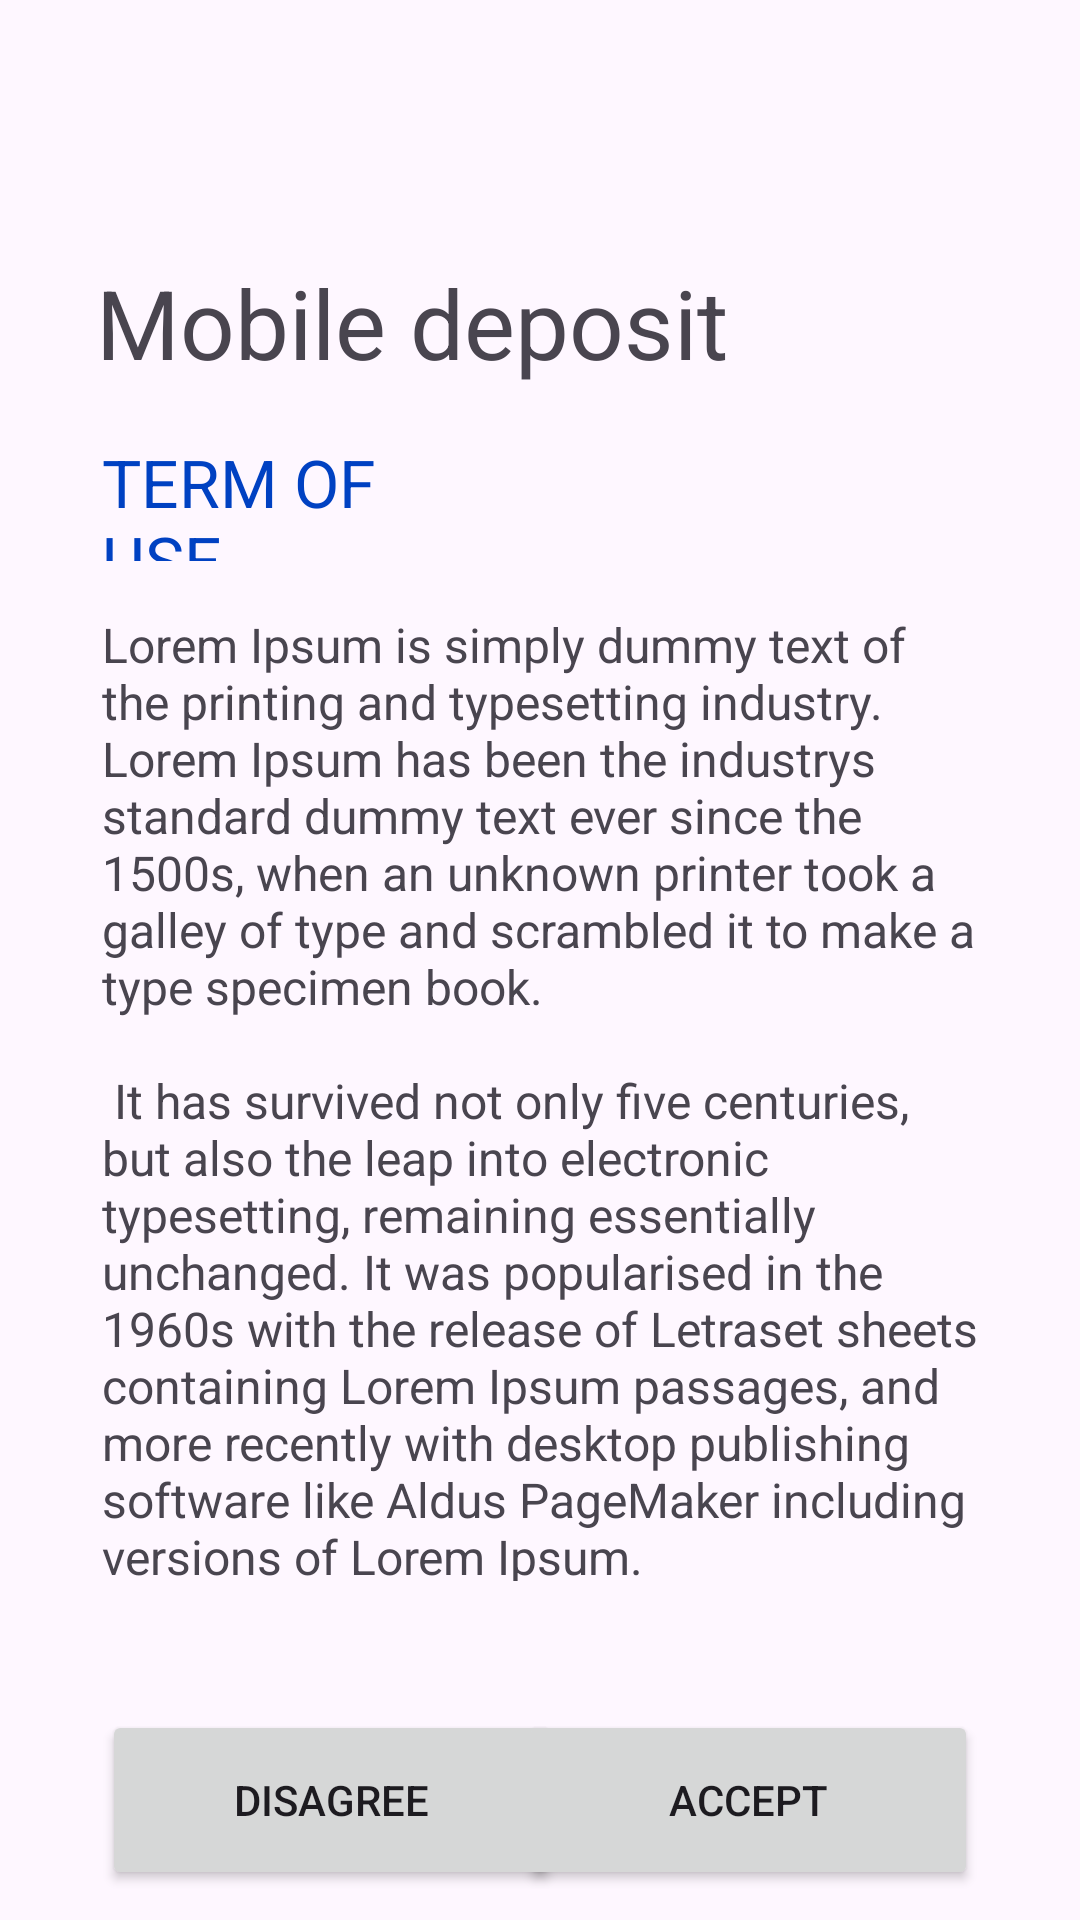

Reconstruct the res/layout file that produces this screen, plus the resources it refers to.
<!-- AndroidManifest.xml: application theme Theme.Wifaq -->
<!-- res/layout/cheque_deposit_activity2.xml -->
<RelativeLayout
    xmlns:android="http://schemas.android.com/apk/res/android"
    android:layout_width="match_parent"
    android:layout_height="match_parent"
    android:orientation="vertical">


    <TextView
        android:id="@+id/title"
        android:layout_width="wrap_content"
        android:layout_height="wrap_content"
        android:layout_alignParentStart="true"
        android:layout_alignParentTop="true"
        android:layout_marginStart="32dp"
        android:layout_marginTop="86dp"
        android:text="@string/mobileDeposit"
        android:textSize="32sp" />

    <TextView
        android:id="@+id/termofusetitle"
        android:layout_width="173dp"
        android:layout_height="41dp"
        android:layout_below="@+id/title"
        android:layout_alignParentStart="true"
        android:layout_alignParentEnd="true"
        android:layout_marginStart="34dp"
        android:layout_marginTop="17dp"
        android:layout_marginEnd="204dp"
        android:text="@string/termOfUse"
        android:textColor="#0041C2"
        android:textSize="22dp" />

    <TextView
        android:id="@+id/termofusedescription"
        android:layout_width="334dp"
        android:layout_height="323dp"
        android:layout_below="@+id/termofusetitle"
        android:layout_alignParentStart="true"
        android:layout_alignParentEnd="true"
        android:layout_marginStart="34dp"
        android:layout_marginTop="17dp"
        android:layout_marginEnd="34dp"
        android:text="@string/termOfUseDescription"
        android:textSize="16dp" />


    <Button
        android:id="@+id/disagree"
        android:layout_width="153dp"
        android:layout_height="60dp"
        android:layout_below="@+id/termofusedescription"
        android:layout_alignParentStart="true"
        android:layout_marginStart="34dp"
        android:layout_marginTop="43dp"
        android:text="DISAGREE" />

    <Button
        android:id="@+id/accept"
        android:layout_width="153dp"
        android:layout_height="60dp"
        android:layout_below="@+id/termofusedescription"
        android:layout_alignParentEnd="true"
        android:layout_marginStart="27dp"
        android:layout_marginTop="43dp"
        android:layout_marginEnd="34dp"
        android:text="ACCEPT" />
</RelativeLayout>
<!-- resources referenced by this layout -->
<resources>
  <string name="mobileDeposit">Mobile deposit</string>
  <string name="termOfUse">TERM OF USE</string>
  <string name="termOfUseDescription">
          Lorem Ipsum is simply dummy text of the printing and typesetting industry. Lorem Ipsum has been the industrys standard dummy text ever since the 1500s, when an unknown printer took a galley of type and scrambled it to make a type specimen book.\n\n It has survived not only five centuries, but also the leap into electronic typesetting, remaining essentially unchanged. It was popularised in the 1960s with the release of Letraset sheets containing Lorem Ipsum passages, and more recently with desktop publishing software like Aldus PageMaker including versions of Lorem Ipsum.
      </string>
  <style name="Theme.Wifaq" parent="Base.Theme.Wifaq" />
  <style name="Base.Theme.Wifaq" parent="Theme.Material3.DayNight.NoActionBar">
          
          
      </style>
</resources>
